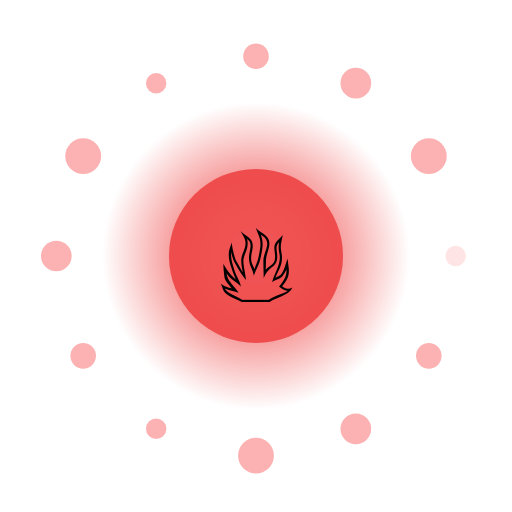
t = 0.00 s
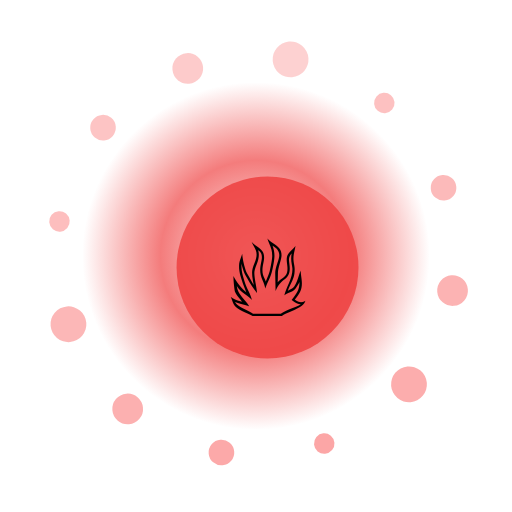
t = 1.67 s
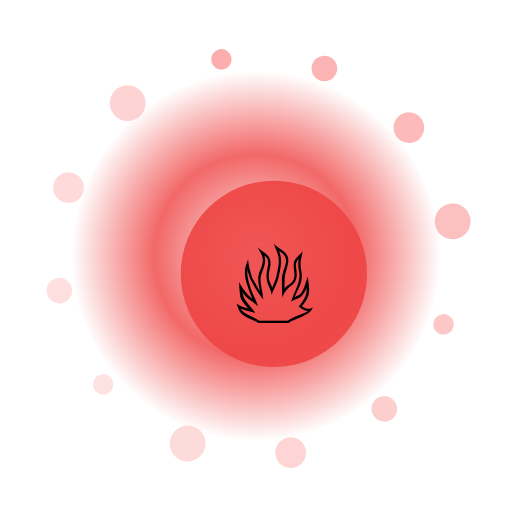
t = 3.33 s
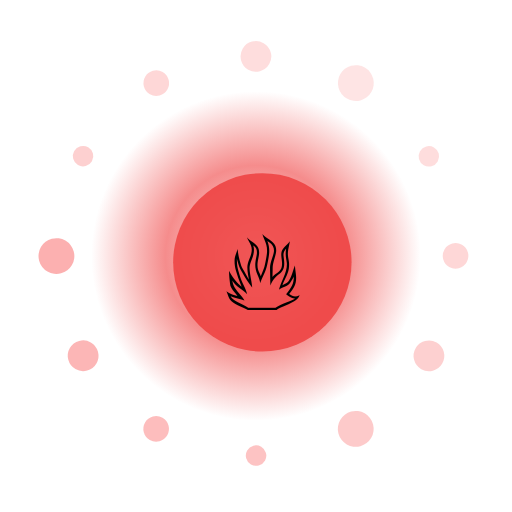
t = 5.00 s
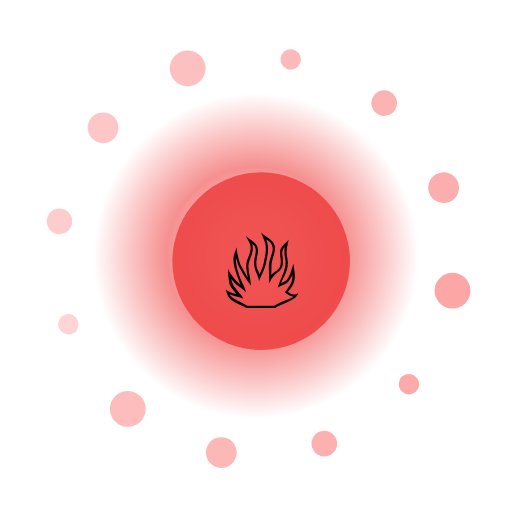
t = 6.67 s
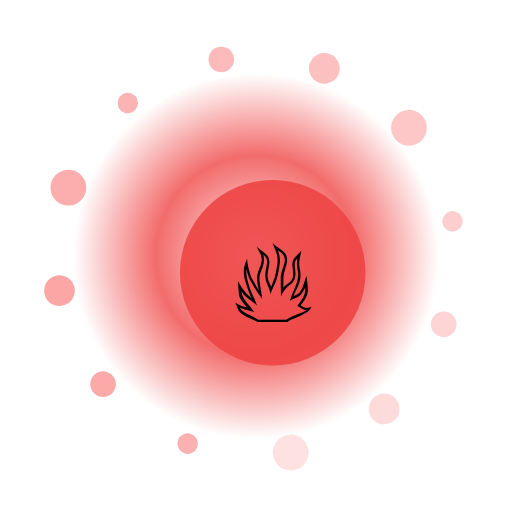
t = 8.33 s

The animated SVG that drew these frames (rendered in a browser with its animation timeline set to each time). Animation: 17 SMIL elements (animate=14,animateTransform=3); frames cover the first 8.33 s, repeats indefinitely.

<?xml version="1.0" encoding="UTF-8"?>
<svg xmlns="http://www.w3.org/2000/svg" viewBox="0 0 200 200" width="200" height="200" style="background:transparent">
  <defs>
    <radialGradient id="g124" cx="50%" cy="50%" r="50%">
      <stop offset="0%" stop-color="#FFF" stop-opacity="0.95"/>
      <stop offset="55%" stop-color="#EF4444" stop-opacity="0.85"/>
      <stop offset="100%" stop-color="#EF4444" stop-opacity="0"/>
    </radialGradient>
    <filter id="glow124" x="-50%" y="-50%" width="200%" height="200%">
      <feGaussianBlur stdDeviation="3" result="b"/>
      <feMerge><feMergeNode in="b"/><feMergeNode in="SourceGraphic"/></feMerge>
    </filter>
  </defs>

  <!-- outer rotating rays -->
  <g filter="url(#glow124)">
    <g>
      <rect x="99" y="10" width="2" height="30" fill="#FFF" opacity="0.35" transform="rotate(0 100 100)"/><rect x="99" y="10" width="2" height="30" fill="#FFF" opacity="0.35" transform="rotate(30 100 100)"/><rect x="99" y="10" width="2" height="30" fill="#FFF" opacity="0.35" transform="rotate(60 100 100)"/><rect x="99" y="10" width="2" height="30" fill="#FFF" opacity="0.35" transform="rotate(90 100 100)"/><rect x="99" y="10" width="2" height="30" fill="#FFF" opacity="0.35" transform="rotate(120 100 100)"/><rect x="99" y="10" width="2" height="30" fill="#FFF" opacity="0.35" transform="rotate(150 100 100)"/><rect x="99" y="10" width="2" height="30" fill="#FFF" opacity="0.35" transform="rotate(180 100 100)"/><rect x="99" y="10" width="2" height="30" fill="#FFF" opacity="0.35" transform="rotate(210 100 100)"/><rect x="99" y="10" width="2" height="30" fill="#FFF" opacity="0.35" transform="rotate(240 100 100)"/><rect x="99" y="10" width="2" height="30" fill="#FFF" opacity="0.35" transform="rotate(270 100 100)"/><rect x="99" y="10" width="2" height="30" fill="#FFF" opacity="0.35" transform="rotate(300 100 100)"/><rect x="99" y="10" width="2" height="30" fill="#FFF" opacity="0.35" transform="rotate(330 100 100)"/>
      <animateTransform attributeName="transform" type="rotate" from="0 100 100" to="360 100 100" dur="10.0s" repeatCount="indefinite"/>
    </g>
  </g>

  <!-- pulsing aura -->
  <circle cx="100" cy="100" r="70" fill="url(#g124)">
    <animate attributeName="r" values="60;74;60" dur="2.32s" repeatCount="indefinite"/>
    <animate attributeName="opacity" values="0.6;1;0.6" dur="2.32s" repeatCount="indefinite"/>
  </circle>

  <!-- orbiting particles -->
  <g>
    <circle cx="178.0" cy="100.0" r="4" fill="#FCA5A5" opacity="0.85"><animate attributeName="opacity" values="0.3;1;0.3" dur="2.32s" begin="0.00s" repeatCount="indefinite"/></circle><circle cx="167.5" cy="139.0" r="5" fill="#FCA5A5" opacity="0.85"><animate attributeName="opacity" values="0.3;1;0.3" dur="2.32s" begin="0.12s" repeatCount="indefinite"/></circle><circle cx="139.0" cy="167.5" r="6" fill="#FCA5A5" opacity="0.85"><animate attributeName="opacity" values="0.3;1;0.3" dur="2.32s" begin="0.24s" repeatCount="indefinite"/></circle><circle cx="100.0" cy="178.0" r="7" fill="#FCA5A5" opacity="0.85"><animate attributeName="opacity" values="0.3;1;0.3" dur="2.32s" begin="0.36s" repeatCount="indefinite"/></circle><circle cx="61.0" cy="167.5" r="4" fill="#FCA5A5" opacity="0.85"><animate attributeName="opacity" values="0.3;1;0.3" dur="2.32s" begin="0.48s" repeatCount="indefinite"/></circle><circle cx="32.5" cy="139.0" r="5" fill="#FCA5A5" opacity="0.85"><animate attributeName="opacity" values="0.3;1;0.3" dur="2.32s" begin="0.60s" repeatCount="indefinite"/></circle><circle cx="22.0" cy="100.0" r="6" fill="#FCA5A5" opacity="0.85"><animate attributeName="opacity" values="0.3;1;0.3" dur="2.32s" begin="0.72s" repeatCount="indefinite"/></circle><circle cx="32.5" cy="61.0" r="7" fill="#FCA5A5" opacity="0.85"><animate attributeName="opacity" values="0.3;1;0.3" dur="2.32s" begin="0.84s" repeatCount="indefinite"/></circle><circle cx="61.0" cy="32.5" r="4" fill="#FCA5A5" opacity="0.85"><animate attributeName="opacity" values="0.3;1;0.3" dur="2.32s" begin="0.96s" repeatCount="indefinite"/></circle><circle cx="100.0" cy="22.0" r="5" fill="#FCA5A5" opacity="0.85"><animate attributeName="opacity" values="0.3;1;0.3" dur="2.32s" begin="1.08s" repeatCount="indefinite"/></circle><circle cx="139.0" cy="32.5" r="6" fill="#FCA5A5" opacity="0.85"><animate attributeName="opacity" values="0.3;1;0.3" dur="2.32s" begin="1.20s" repeatCount="indefinite"/></circle><circle cx="167.5" cy="61.0" r="7" fill="#FCA5A5" opacity="0.85"><animate attributeName="opacity" values="0.3;1;0.3" dur="2.32s" begin="1.32s" repeatCount="indefinite"/></circle>
    <animateTransform attributeName="transform" type="rotate" from="0 100 100" to="-360 100 100" dur="12.0s" repeatCount="indefinite"/>
  </g>

  <!-- core glyph -->
  <g>
    <circle cx="100" cy="100" r="34" fill="#EF4444" opacity="0.9"/>
    <text x="100" y="118" text-anchor="middle" font-size="42" font-family="Apple Color Emoji, Segoe UI Emoji, Noto Color Emoji, sans-serif">🔥</text>
    <animateTransform attributeName="transform" type="scale" values="1;1.08;1" dur="2.32s" additive="sum" repeatCount="indefinite"/>
  </g>

  <title>Jalwa Inferno</title>
</svg>
